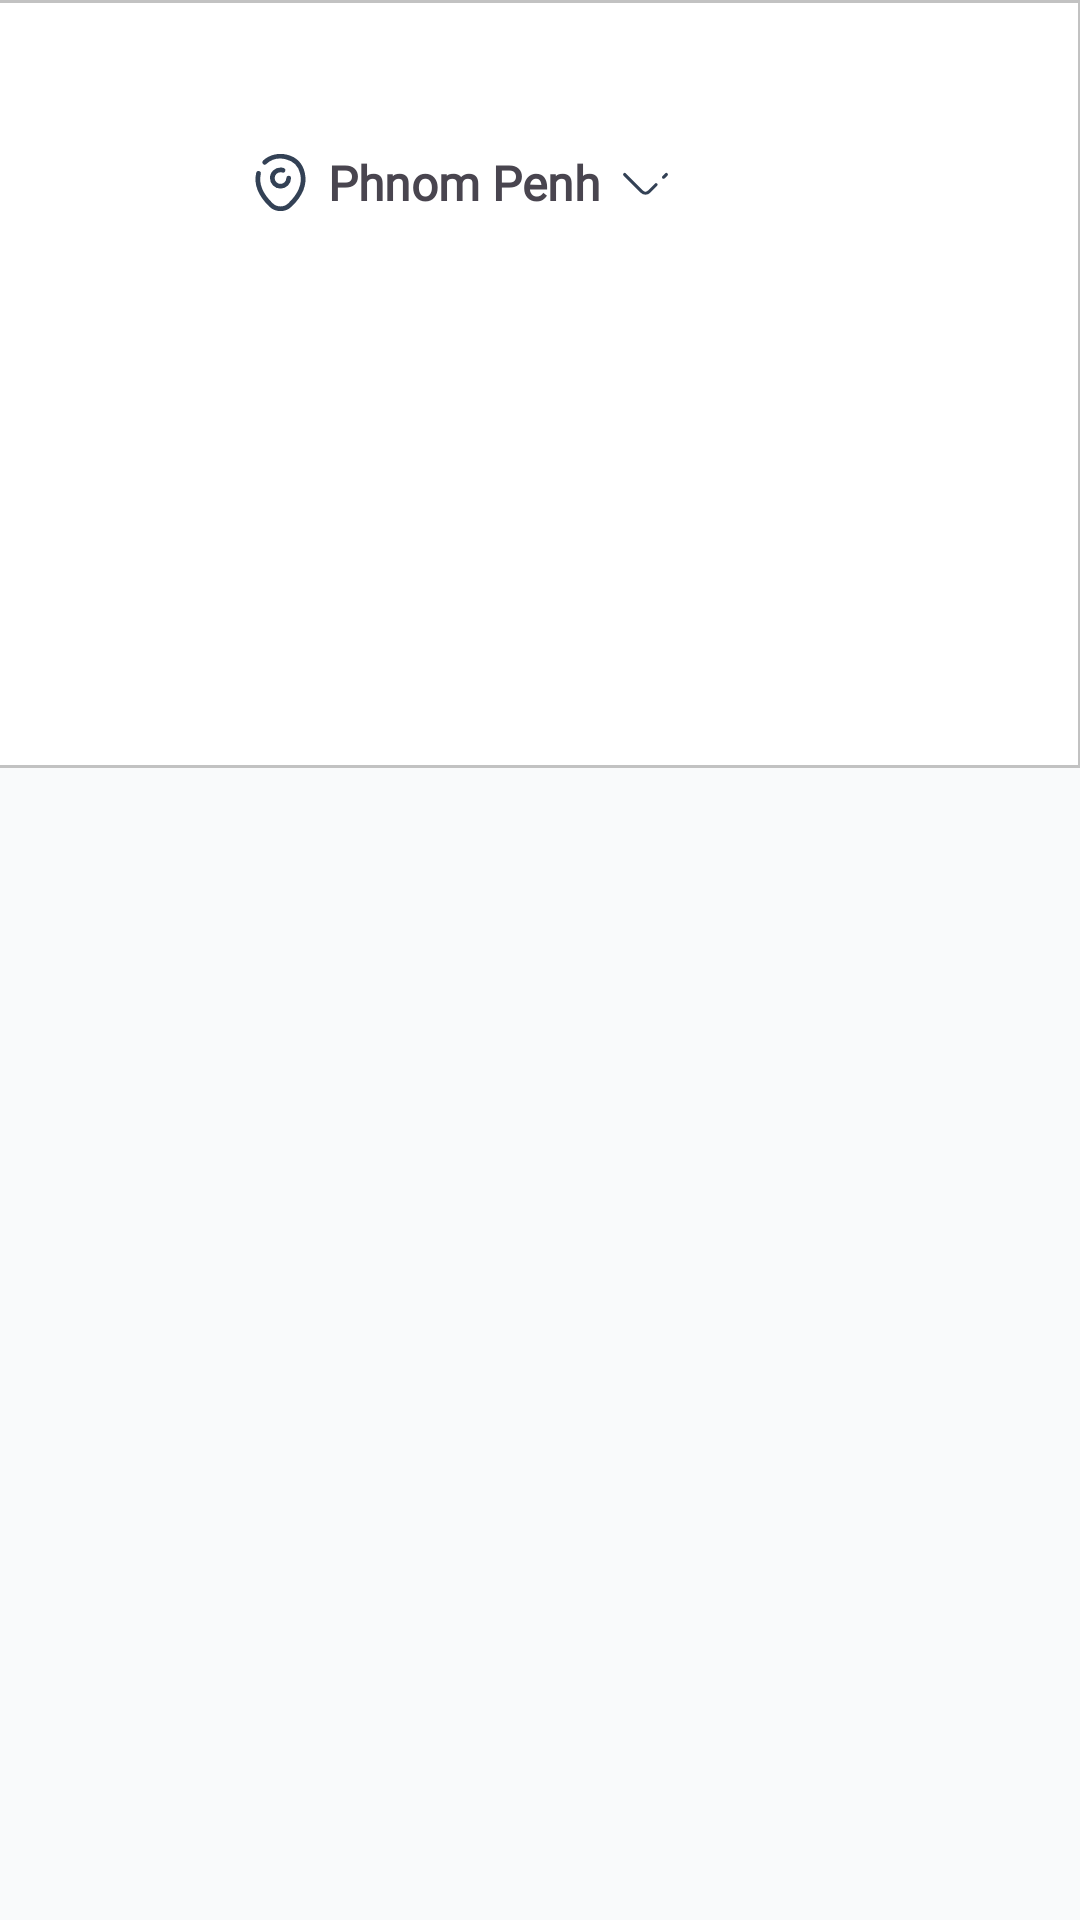

Write the Android layout XML for this screen, with the resource values it uses.
<!-- AndroidManifest.xml: application theme Theme.JobLink -->
<!-- res/layout/fragment_explore.xml -->
<?xml version="1.0" encoding="utf-8"?>
<androidx.constraintlayout.widget.ConstraintLayout xmlns:android="http://schemas.android.com/apk/res/android"
    xmlns:tools="http://schemas.android.com/tools"
    android:layout_width="match_parent"
    android:layout_height="match_parent"
    android:background="@color/milk"
    xmlns:app="http://schemas.android.com/apk/res-auto"
    tools:context=".fragment.ExploreFragment">

    <androidx.constraintlayout.widget.ConstraintLayout
        android:id="@+id/frame_33827"
        android:layout_width="412dp"
        android:layout_height="256dp"
        android:gravity="center"
        android:background="@drawable/explore_header"
        app:layout_constraintEnd_toEndOf="parent"
        app:layout_constraintHorizontal_bias="1.0"
        app:layout_constraintStart_toStartOf="parent"
        app:layout_constraintTop_toTopOf="parent">

        <androidx.constraintlayout.widget.ConstraintLayout
            android:id="@+id/linearLayout"
            android:layout_width="wrap_content"
            android:layout_height="wrap_content"
            android:layout_marginTop="50dp"
            android:layout_marginBottom="20dp"
            android:clickable="true"
            android:focusable="true"
            app:itemIconTint="@color/nav_item_selector"
            app:itemTextColor="@color/nav_item_selector"
            app:layout_constraintEnd_toEndOf="parent"
            app:layout_constraintStart_toStartOf="parent"
            app:layout_constraintTop_toTopOf="parent">

            <ImageView
                android:id="@+id/imageView5"
                android:layout_width="21dp"
                android:layout_height="21dp"
                android:background="@drawable/ico_location"
                app:layout_constraintBottom_toBottomOf="parent"
                app:layout_constraintStart_toStartOf="parent"
                app:layout_constraintTop_toTopOf="parent" />

            <TextView
                android:id="@+id/textView"
                android:layout_width="wrap_content"
                android:layout_height="fill_parent"
                android:layout_marginHorizontal="5dp"
                android:text="Phnom Penh"
                android:fontFamily="@font/dm_sans"
                android:textSize="16dp"
                android:textStyle="bold"
                android:textAlignment="center"
                app:layout_constraintBottom_toBottomOf="parent"
                app:layout_constraintEnd_toStartOf="@+id/imageView6"
                app:layout_constraintStart_toEndOf="@+id/imageView5"
                app:layout_constraintTop_toTopOf="parent"
                tools:ignore="HardcodedText" />

            <ImageView
                android:id="@+id/imageView6"
                android:layout_width="21dp"
                android:layout_height="21dp"
                android:background="@drawable/ico_arrow1"
                app:layout_constraintBottom_toBottomOf="parent"
                app:layout_constraintEnd_toEndOf="parent"
                app:layout_constraintTop_toTopOf="parent" />
        </androidx.constraintlayout.widget.ConstraintLayout>


    </androidx.constraintlayout.widget.ConstraintLayout>

</androidx.constraintlayout.widget.ConstraintLayout>
<!-- resources referenced by this layout -->
<resources>
  <color name="milk">#F9FAFB</color>
  <!-- drawable explore_header (drawable) -->
  <vector
      xmlns:android="http://schemas.android.com/apk/res/android"
      xmlns:aapt="http://schemas.android.com/aapt"
      android:width="414dp"
      android:height="258dp"
      android:viewportWidth="414"
      android:viewportHeight="258"
      >
      <group>
          <clip-path
              android:pathData="M1 1H413V257H1V1Z"
              />
          <path
              android:pathData="M1 1V257H413V1"
              android:fillColor="#FFFFFF"
              />
      </group>
      <group>
          <clip-path
              android:pathData="M0 0V258H414V0M1 1H413V257H1V1Z"
              />
          <path
              android:pathData="M1 1H413V257H1V1Z"
              android:strokeWidth="2"
              android:strokeColor="#C2C2C2"
              />
      </group>
  </vector>
  <!-- drawable ico_arrow1 (drawable) -->
  <vector xmlns:android="http://schemas.android.com/apk/res/android"
      android:width="20dp"
      android:height="20dp"
      android:viewportWidth="20"
      android:viewportHeight="20">
    <path
        android:pathData="M13.342,10.708L11.159,12.892C10.517,13.533 9.467,13.533 8.825,12.892L3.4,7.458"
        android:strokeLineJoin="round"
        android:strokeWidth="1"
        android:fillColor="#00000000"
        android:strokeColor="#334155"
        android:strokeLineCap="round"/>
    <path
        android:pathData="M16.599,7.458L15.732,8.325"
        android:strokeLineJoin="round"
        android:strokeWidth="1"
        android:fillColor="#00000000"
        android:strokeColor="#334155"
        android:strokeLineCap="round"/>
  </vector>
  <!-- drawable ico_location (drawable) -->
  <vector xmlns:android="http://schemas.android.com/apk/res/android"
      android:width="20dp"
      android:height="20dp"
      android:viewportWidth="20"
      android:viewportHeight="20">
    <path
        android:pathData="M12.6,8.592C12.6,10.025 11.442,11.192 10,11.192C8.559,11.192 7.4,10.033 7.4,8.592C7.4,7.15 8.567,5.992 10,5.992C10.284,5.992 10.559,6.033 10.809,6.117"
        android:strokeLineJoin="round"
        android:strokeWidth="1.5"
        android:fillColor="#00000000"
        android:strokeColor="#334155"
        android:strokeLineCap="round"/>
    <path
        android:pathData="M4.984,3.583C8.626,0.158 15.684,1.333 16.984,7.092C17.942,11.325 15.309,14.908 13.001,17.125C11.326,18.742 8.676,18.742 6.992,17.125C4.692,14.9 2.051,11.317 3.017,7.083"
        android:strokeLineJoin="round"
        android:strokeWidth="1.5"
        android:fillColor="#00000000"
        android:strokeColor="#334155"
        android:strokeLineCap="round"/>
  </vector>
  <style name="Theme.JobLink" parent="Base.Theme.JobLink" />
  <style name="Base.Theme.JobLink" parent="Theme.Material3.Light.NoActionBar">
      </style>
</resources>
